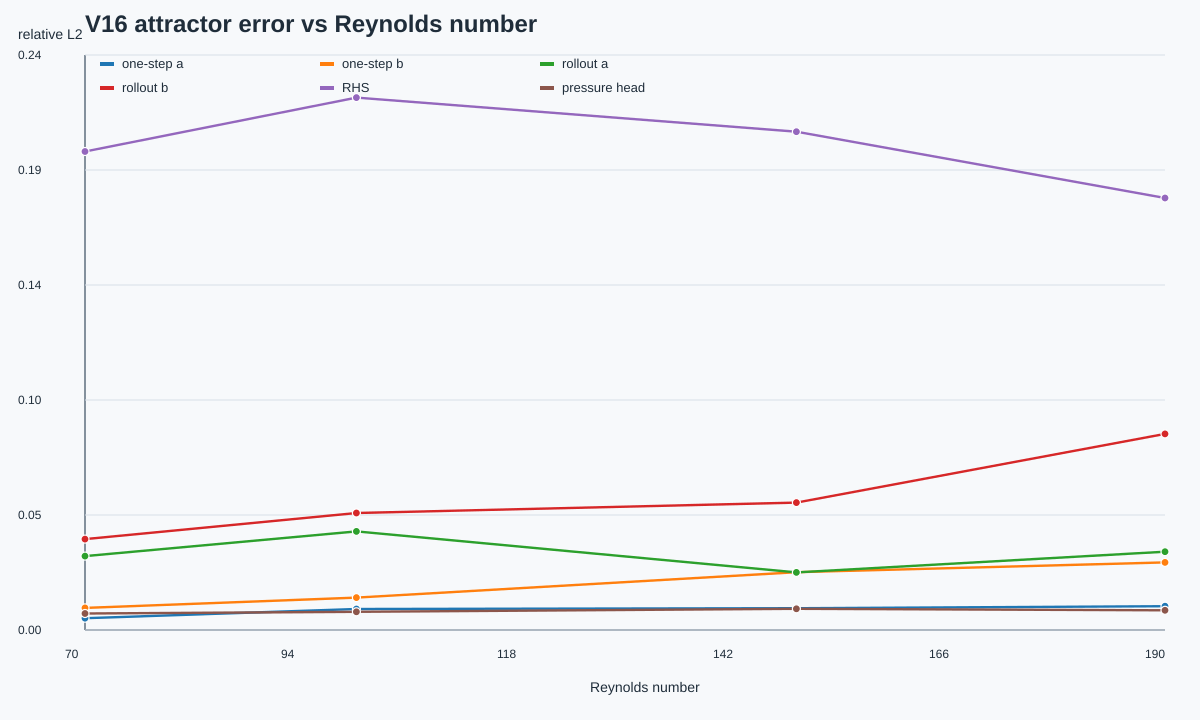

Values plotted in this chart, from the file beside it:
Re, label, regime, attractor, rhs_l2, pressure_head_l2, pressure_base_l2, pressure_residual_only_l2, pressure_effective_residual_l2, one_step_a_l2, one_step_b_l2, rollout_a_l2, rollout_b_l2, one_step_pressure_energy_error, rollout_pressure_energy_error, alpha_mean, alpha_std, beta_mean, beta_std, base_scale_mean, residual_scale_mean, base_error_mean, residual_magnitude_mean, effective_residual_magnitude_mean
70.31, Re_70p314635, developing_periodic_shedding, periodic, 0.2006, 0.006914, 0.09555, 1.07, 0.1929, 0.004951, 0.009276, 0.03098, 0.03812, 0.006403, 0.009749, 0.9188, 0.01379, 0.0, 0.0, 0.9188, 1.0, 0.09557, 0.08546, 0.08546
100.4, Re_100p352251, mature_periodic_shedding, periodic, 0.2232, 0.007618, 0.2816, 1.192, 0.1577, 0.008794, 0.0136, 0.04132, 0.04907, 0.0008656, 0.009958, 0.8912, 0.007506, 0.0, 0.0, 0.8912, 1.0, 0.2816, 0.2602, 0.2602
149.1, Re_149p059229, mature_periodic_shedding, periodic, 0.209, 0.00889, 0.3726, 0.8383, 0.2021, 0.009148, 0.02422, 0.02415, 0.05341, 0.01211, 0.01246, 0.8535, 0.01066, 0.0, 0.0, 0.8535, 1.0, 0.3729, 0.341, 0.341
189.9, Re_189p862278, high_re_2d_periodic_near_modeA, periodic, 0.1812, 0.008266, 0.2162, 0.8543, 0.2492, 0.009964, 0.02836, 0.03284, 0.08221, 0.02229, 0.07106, 0.8211, 0.01095, 0.0, 0.0, 0.8211, 1.0, 0.2162, 0.1928, 0.1928
